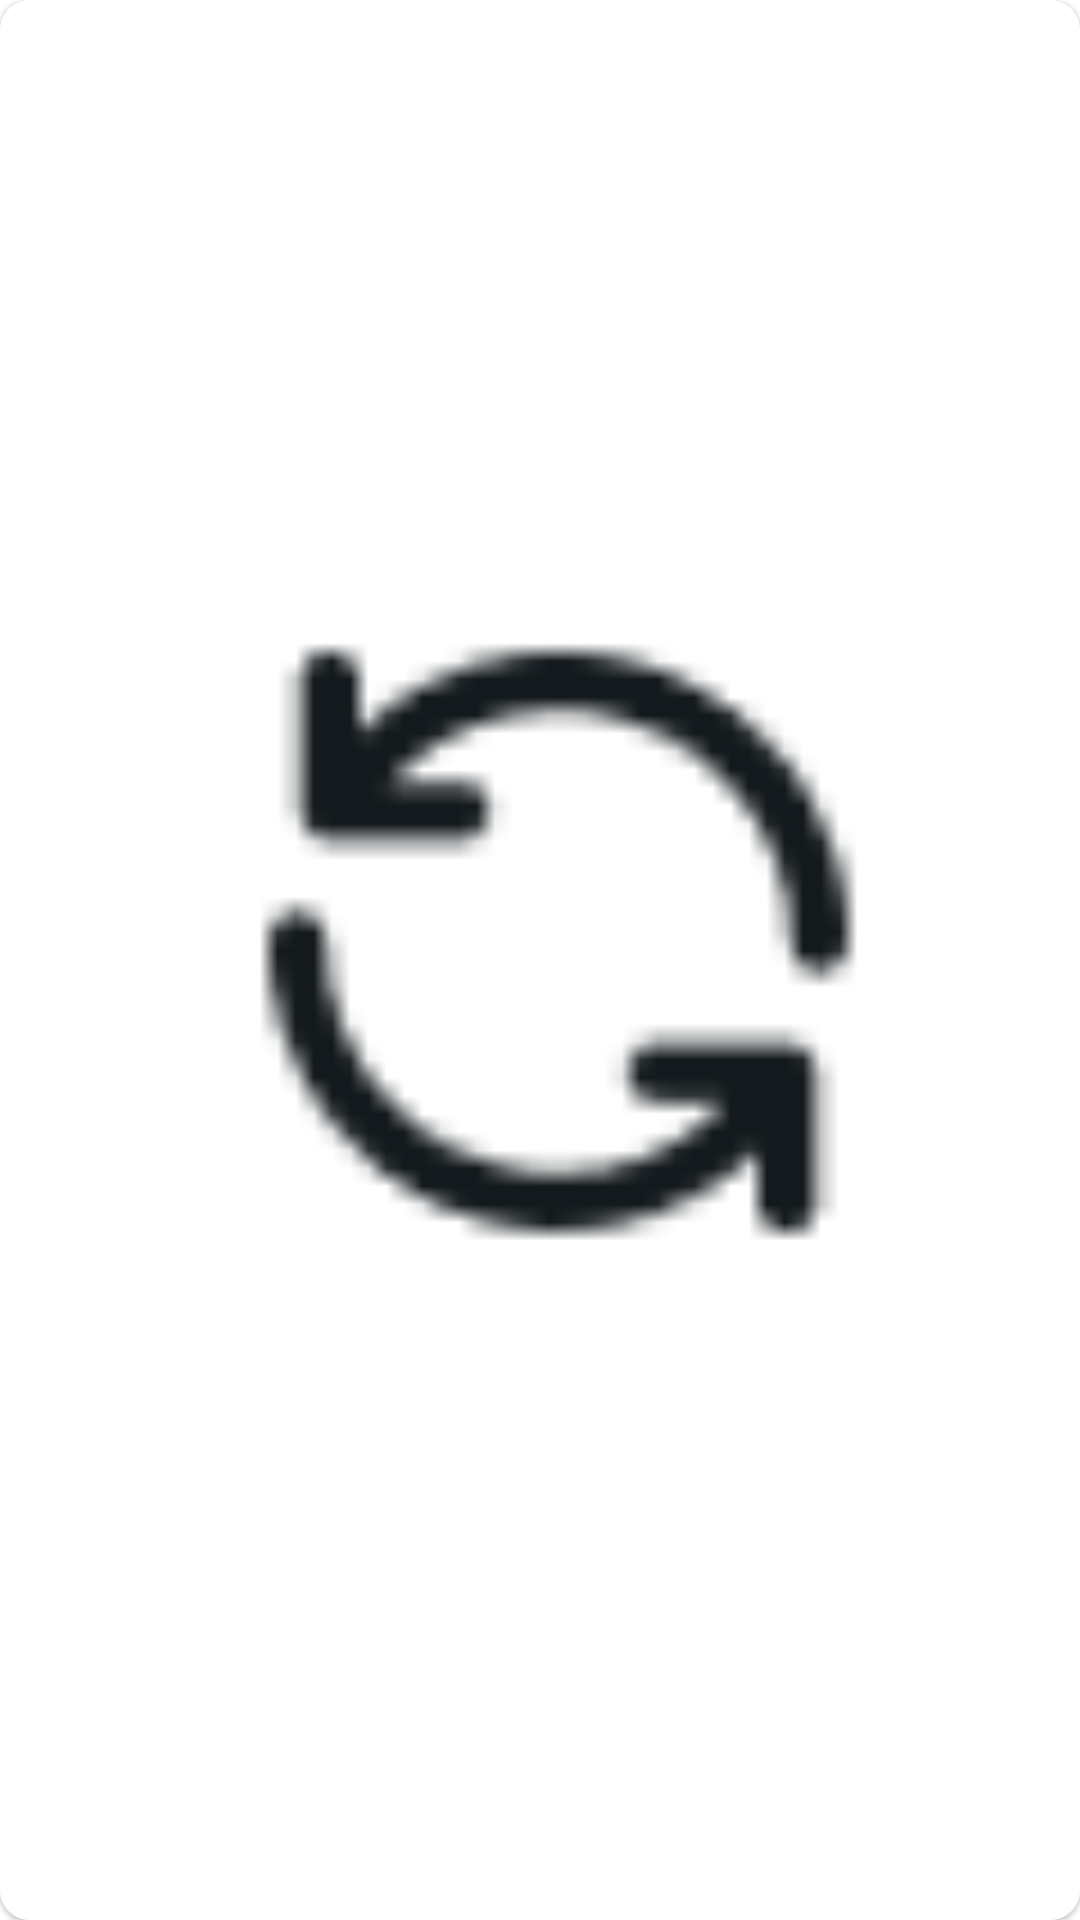

This screen was rendered from an Android layout file. Write that file and the resources it references.
<!-- AndroidManifest.xml: application theme Theme.Nontonime -->
<!-- res/layout/grid_item_movie.xml -->
<?xml version="1.0" encoding="utf-8"?>
<com.google.android.material.card.MaterialCardView xmlns:android="http://schemas.android.com/apk/res/android"
    android:layout_width="match_parent"
    android:layout_height="200dp"
    android:layout_margin="25dp"
    xmlns:app="http://schemas.android.com/apk/res-auto"
    xmlns:tools="http://schemas.android.com/tools"
    app:cardCornerRadius="10dp">

    <androidx.constraintlayout.widget.ConstraintLayout
        android:layout_width="match_parent"
        android:layout_height="match_parent">

        <ImageView
            android:id="@+id/img_content"
            android:layout_width="match_parent"
            android:layout_height="match_parent"
            app:layout_constraintTop_toTopOf="parent"
            android:src="@drawable/loading"
            android:scaleType="centerCrop"/>

        <androidx.constraintlayout.widget.ConstraintLayout
            android:layout_width="match_parent"
            android:layout_height="wrap_content"
            android:paddingVertical="10dp"
            app:layout_constraintBottom_toBottomOf="@+id/img_content"
            android:background="@drawable/gradient">


            <TextView
                android:id="@+id/title_content"
                android:layout_width="0dp"
                android:layout_height="wrap_content"
                android:paddingHorizontal="5dp"
                android:text="Title"
                android:textColor="@color/white"
                android:textSize="18sp"
                android:maxLines="2"
                app:layout_constraintBottom_toBottomOf="parent"
                app:layout_constraintEnd_toStartOf="@+id/release_date"
                app:layout_constraintStart_toStartOf="parent" />

            <TextView
                android:id="@+id/release_date"
                android:layout_width="0dp"
                android:layout_height="wrap_content"
                android:paddingHorizontal="5dp"
                android:text="Release"
                android:textColor="@color/white"
                android:textSize="18sp"
                app:layout_constraintBottom_toBottomOf="parent"
                app:layout_constraintEnd_toEndOf="parent"/>

        </androidx.constraintlayout.widget.ConstraintLayout>

    </androidx.constraintlayout.widget.ConstraintLayout>

</com.google.android.material.card.MaterialCardView>
<!-- resources referenced by this layout -->
<resources>
  <color name="white">#FFFFFFFF</color>
  <!-- drawable loading: png bitmap (drawable-v24, 1358 bytes) -->
  <style name="Theme.Nontonime" parent="Theme.MaterialComponents.DayNight.NoActionBar">
          
          <item name="colorPrimary">@color/pink</item>
          <item name="colorPrimaryVariant">@color/purple_700</item>
          <item name="colorOnPrimary">@color/white</item>
          
          <item name="colorSecondary">@color/teal_200</item>
          <item name="colorSecondaryVariant">@color/teal_700</item>
          <item name="colorOnSecondary">@color/black</item>
          
          <item name="android:statusBarColor">?attr/colorPrimaryVariant</item>
          
      </style>
  <color name="pink">#ce4980</color>
  <color name="purple_700">#FF3700B3</color>
  <color name="teal_200">#FF03DAC5</color>
  <color name="teal_700">#FF018786</color>
  <color name="black">#13191c</color>
</resources>
